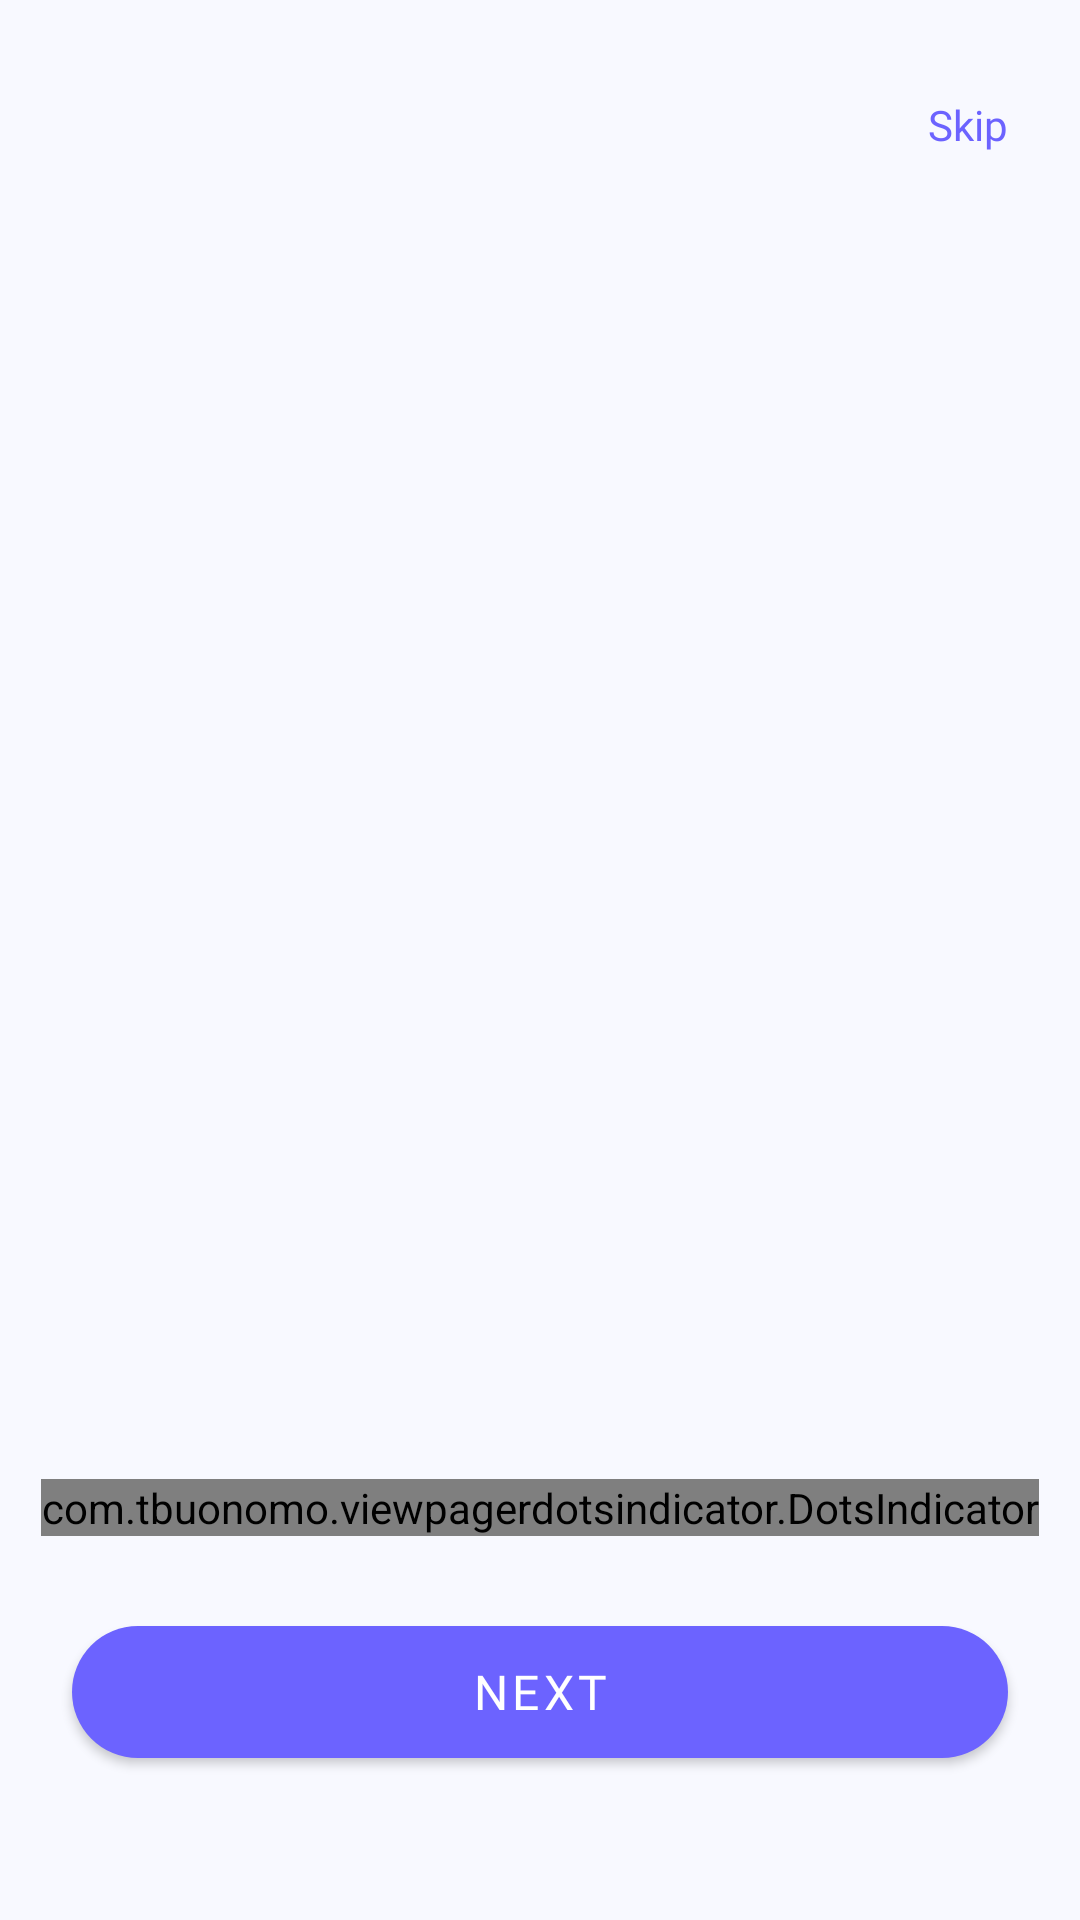

The Android layout XML behind this screen, and the referenced resources:
<!-- AndroidManifest.xml: application theme Theme.RateAlert -->
<!-- res/layout/activity_onboarding.xml -->
<?xml version="1.0" encoding="utf-8"?>
<androidx.constraintlayout.widget.ConstraintLayout
    xmlns:android="http://schemas.android.com/apk/res/android"
    xmlns:app="http://schemas.android.com/apk/res-auto"
    android:layout_width="match_parent"
    android:layout_height="match_parent"
    android:background="@color/background">

    <TextView
        android:id="@+id/tvSkip"
        android:layout_width="wrap_content"
        android:layout_height="wrap_content"
        android:text="Skip"
        android:textSize="14sp"
        android:textColor="@color/primary"
        android:fontFamily="@font/poppins_medium"
        android:padding="16dp"
        app:layout_constraintTop_toTopOf="parent"
        app:layout_constraintEnd_toEndOf="parent"
        android:layout_marginTop="16dp"
        android:layout_marginEnd="8dp" />

    <androidx.viewpager2.widget.ViewPager2
        android:id="@+id/viewPager"
        android:layout_width="0dp"
        android:layout_height="0dp"
        app:layout_constraintTop_toBottomOf="@id/tvSkip"
        app:layout_constraintBottom_toTopOf="@id/dotsIndicator"
        app:layout_constraintStart_toStartOf="parent"
        app:layout_constraintEnd_toEndOf="parent" />

    <com.tbuonomo.viewpagerdotsindicator.DotsIndicator
        android:id="@+id/dotsIndicator"
        android:layout_width="wrap_content"
        android:layout_height="wrap_content"
        app:dotsColor="@color/primary"
        app:selectedDotColor="@color/primary"
        app:dotsSize="8dp"
        app:dotsSpacing="6dp"
        app:layout_constraintBottom_toTopOf="@id/btnNext"
        app:layout_constraintStart_toStartOf="parent"
        app:layout_constraintEnd_toEndOf="parent"
        android:layout_marginBottom="24dp" />

    <com.google.android.material.button.MaterialButton
        android:id="@+id/btnNext"
        android:layout_width="0dp"
        android:layout_height="56dp"
        android:text="Next"
        android:textSize="16sp"
        android:fontFamily="@font/poppins_semibold"
        android:textColor="@color/white"
        app:backgroundTint="@color/primary"
        app:cornerRadius="28dp"
        app:layout_constraintBottom_toBottomOf="parent"
        app:layout_constraintStart_toStartOf="parent"
        app:layout_constraintEnd_toEndOf="parent"
        android:layout_marginStart="24dp"
        android:layout_marginEnd="24dp"
        android:layout_marginBottom="48dp" />

</androidx.constraintlayout.widget.ConstraintLayout>
<!-- resources referenced by this layout -->
<resources>
  <color name="background">#F8F9FF</color>
  <color name="primary">#6C63FF</color>
  <color name="white">#FFFFFF</color>
  <style name="Theme.RateAlert" parent="Theme.MaterialComponents.DayNight.NoActionBar">
          <item name="colorPrimary">@color/primary</item>
          <item name="colorPrimaryVariant">@color/primary_dark</item>
          <item name="colorOnPrimary">@color/white</item>
          <item name="colorSecondary">@color/secondary</item>
          <item name="android:windowBackground">@color/background</item>
          <item name="android:statusBarColor">@android:color/transparent</item>
          <item name="android:navigationBarColor">@color/background</item>
          <item name="android:windowLightStatusBar">true</item>
      </style>
  <color name="primary_dark">#5A52D5</color>
  <color name="secondary">#FF6584</color>
</resources>
